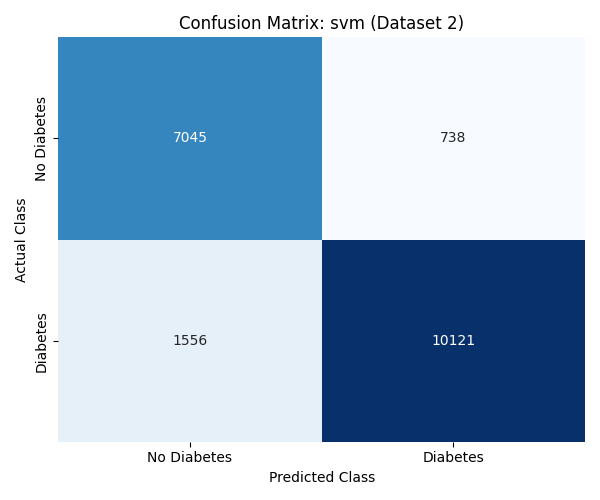

Values plotted in this chart, from the file beside it:
, Predicted 0, Predicted 1
Actual 0, 7045, 738
Actual 1, 1556, 10121
